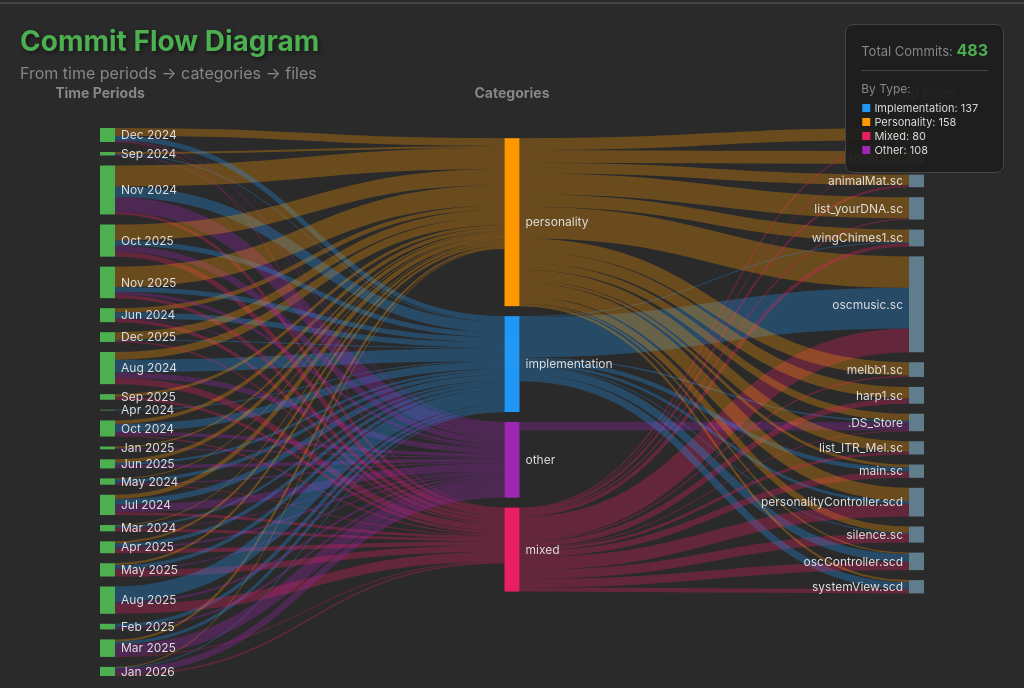
D3 v7 page, settled after 360 driven frames (6 s of simulated time); the page loaded 1 data file(s).


        let data = null;
        let allCommits = [];
        let currentPeriod = 'month';
        let currentFileCount = 15;

        // Load and process data
        d3.json('commits_data.json').then(function(loadedData) {
            data = loadedData;

            // Extract all commits
            Object.values(data.commits).forEach(commitList => {
                commitList.forEach(commit => {
                    if (!allCommits.find(c => c.hash === commit.hash)) {
                        allCommits.push({
                            ...commit,
                            datetime: new Date(commit.datetime)
                        });
                    }
                });
            });

            // Sort by date
            allCommits.sort((a, b) => a.datetime - b.datetime);

            // Calculate stats
            const commitTypes = { implementation: 0, personality: 0, mixed: 0, other: 0 };
            allCommits.forEach(commit => {
                if (commit.type in commitTypes) {
                    commitTypes[commit.type]++;
                }
            });

            document.getElementById('total-commits').textContent = allCommits.length;
            document.getElementById('stat-implementation').textContent = commitTypes.implementation;
            document.getElementById('stat-personality').textContent = commitTypes.personality;
            document.getElementById('stat-mixed').textContent = commitTypes.mixed;
            document.getElementById('stat-other').textContent = commitTypes.other;

            // Initial render
            updateVisualization();
        });

        // Set up period buttons
        document.querySelectorAll('.period-btn').forEach(btn => {
            btn.addEventListener('click', function() {
                document.querySelectorAll('.period-btn').forEach(b => b.classList.remove('active'));
                this.classList.add('active');
                currentPeriod = this.dataset.period;
                updateVisualization();
            });
        });

        // Set up file count buttons
        document.querySelectorAll('.file-count-btn').forEach(btn => {
            btn.addEventListener('click', function() {
                document.querySelectorAll('.file-count-btn').forEach(b => b.classList.remove('active'));
                this.classList.add('active');
                currentFileCount = parseInt(this.dataset.count);
                updateVisualization();
            });
        });

        function getPeriodKey(date, period) {
            if (period === 'quarter') {
                const year = date.getFullYear();
                const quarter = Math.floor(date.getMonth() / 3) + 1;
                return `${year} Q${quarter}`;
            } else {
                return d3.timeFormat('%Y-%m')(date);
            }
        }

        function getPeriodLabel(key, period) {
            if (period === 'quarter') {
                return key;
            } else {
                const [year, month] = key.split('-');
                const date = new Date(year, parseInt(month) - 1);
                return d3.timeFormat('%b %Y')(date);
            }
        }

        function buildSankeyData(commits, period, topFileCount) {
            const nodes = [];
            const links = [];
            const nodeMap = new Map();

            // Helper to get or create node
            function getNode(id, name, layer, type = null) {
                if (!nodeMap.has(id)) {
                    const node = { id, name, layer, type };
                    nodes.push(node);
                    nodeMap.set(id, id);
                }
                return id;
            }

            // Count file frequencies
            const fileFrequency = new Map();
            commits.forEach(commit => {
                if (commit.files) {
                    commit.files.forEach(file => {
                        fileFrequency.set(file, (fileFrequency.get(file) || 0) + 1);
                    });
                }
            });

            // Get top files
            const topFiles = Array.from(fileFrequency.entries())
                .sort((a, b) => b[1] - a[1])
                .slice(0, topFileCount)
                .map(([file]) => file);

            const topFilesSet = new Set(topFiles);

            // Track flows
            const flowMap = new Map();

            function addFlow(source, target, commit) {
                const key = `${source}-${target}`;
                if (!flowMap.has(key)) {
                    flowMap.set(key, { source, target, commits: [] });
                }
                flowMap.get(key).commits.push(commit);
            }

            // Process commits
            commits.forEach(commit => {
                const periodKey = getPeriodKey(commit.datetime, period);
                const category = commit.type || 'other';

                // Create nodes
                const timeNode = getNode(`time-${periodKey}`, getPeriodLabel(periodKey, period), 0, 'time');
                const catNode = getNode(`cat-${category}`, category, 1, category);

                // Add flow from time to category
                addFlow(timeNode, catNode, commit);

                // Add flows to files
                if (commit.files) {
                    commit.files.forEach(file => {
                        if (topFilesSet.has(file)) {
                            const fileName = file.split('/').pop() || file;
                            const fileNode = getNode(`file-${file}`, fileName, 2, 'file');
                            addFlow(catNode, fileNode, commit);
                        }
                    });
                }
            });

            // Convert flows to links
            flowMap.forEach(flow => {
                links.push({
                    source: flow.source,
                    target: flow.target,
                    value: flow.commits.length,
                    commits: flow.commits
                });
            });

            return { nodes, links };
        }

        function updateVisualization() {
            const sankeyData = buildSankeyData(allCommits, currentPeriod, currentFileCount);
            drawSankey(sankeyData);
        }

        function drawSankey(data) {
            const sidebarActive = document.getElementById('sidebar').classList.contains('active');
            const width = window.innerWidth - (sidebarActive ? 450 : 0);
            const height = window.innerHeight - 80;
            const margin = { top: 120, right: 100, bottom: 20, left: 100 };
            const chartWidth = width - margin.left - margin.right;
            const chartHeight = height - margin.top - margin.bottom;

            const svg = d3.select('#sankey-chart')
                .attr('width', width)
                .attr('height', height);

            svg.selectAll('*').remove();

            const g = svg.append('g')
                .attr('transform', `translate(${margin.left},${margin.top})`);

            // Create sankey generator
            const sankey = d3.sankey()
                .nodeId(d => d.id)
                .nodeWidth(15)
                .nodePadding(10)
                .extent([[0, 0], [chartWidth, chartHeight]]);

            // Generate sankey layout
            const graph = sankey({
                nodes: data.nodes.map(d => Object.assign({}, d)),
                links: data.links.map(d => Object.assign({}, d))
            });

            // Color scale for links
            const categoryColors = {
                implementation: '#2196F3',
                personality: '#FF9800',
                mixed: '#E91E63',
                other: '#9C27B0'
            };

            function getLinkColor(d) {
                // Color based on the category node (middle layer)
                const sourceNode = d.source;
                const targetNode = d.target;

                if (sourceNode.layer === 0 && targetNode.layer === 1) {
                    // Time -> Category
                    return categoryColors[targetNode.type] || '#888';
                } else if (sourceNode.layer === 1 && targetNode.layer === 2) {
                    // Category -> File
                    return categoryColors[sourceNode.type] || '#888';
                }
                return '#888';
            }

            const tooltip = d3.select('.tooltip');

            // Draw links
            const link = g.append('g')
                .selectAll('.sankey-link')
                .data(graph.links)
                .enter()
                .append('path')
                .attr('class', 'sankey-link')
                .attr('d', d3.sankeyLinkHorizontal())
                .attr('stroke', d => getLinkColor(d))
                .attr('stroke-width', d => Math.max(1, d.width))
                .on('mouseover', function(event, d) {
                    const sourceName = d.source.name;
                    const targetName = d.target.name;

                    tooltip.html(`
                        <div class="tooltip-title">${sourceName} → ${targetName}</div>
                        <div class="tooltip-value">${d.value} commit${d.value !== 1 ? 's' : ''}</div>
                    `)
                    .style('left', (event.pageX + 10) + 'px')
                    .style('top', (event.pageY - 30) + 'px')
                    .classed('visible', true);

                    // Highlight this link
                    d3.selectAll('.sankey-link').classed('dimmed', true);
                    d3.select(this).classed('highlighted', true).classed('dimmed', false);
                })
                .on('mouseout', function() {
                    tooltip.classed('visible', false);
                    d3.selectAll('.sankey-link').classed('dimmed', false).classed('highlighted', false);
                })
                .on('click', function(event, d) {
                    showCommits(d);
                });

            // Draw nodes
            const node = g.append('g')
                .selectAll('.sankey-node')
                .data(graph.nodes)
                .enter()
                .append('g')
                .attr('class', d => `sankey-node ${d.type || ''} ${d.layer === 1 ? 'category' : ''}`)
                .attr('transform', d => `translate(${d.x0},${d.y0})`);

            node.append('rect')
                .attr('height', d => d.y1 - d.y0)
                .attr('width', d => d.x1 - d.x0)
                .on('mouseover', function(event, d) {
                    tooltip.html(`
                        <div class="tooltip-title">${d.name}</div>
                        <div class="tooltip-value">${d.value} commit${d.value !== 1 ? 's' : ''}</div>
                    `)
                    .style('left', (event.pageX + 10) + 'px')
                    .style('top', (event.pageY - 30) + 'px')
                    .classed('visible', true);
                })
                .on('mouseout', function() {
                    tooltip.classed('visible', false);
                });

            // Add node labels
            node.append('text')
                .attr('x', d => d.x0 < chartWidth / 2 ? (d.x1 - d.x0 + 6) : -6)
                .attr('y', d => (d.y1 - d.y0) / 2)
                .attr('dy', '0.35em')
                .attr('text-anchor', d => d.x0 < chartWidth / 2 ? 'start' : 'end')
                .text(d => d.name);

            // Add column labels
            const columnLabels = [
                { x: 0, y: -30, text: 'Time Periods' },
                { x: chartWidth / 2, y: -30, text: 'Categories' },
                { x: chartWidth, y: -30, text: 'Top Files' }
            ];

            g.selectAll('.column-label')
                .data(columnLabels)
                .enter()
                .append('text')
                .attr('class', 'column-label')
                .attr('x', d => d.x)
                .attr('y', d => d.y)
                .attr('text-anchor', 'middle')
                .text(d => d.text);
        }

        function showCommits(linkData) {
            const sidebar = document.getElementById('sidebar');
            const content = document.getElementById('sidebar-content');

            const commits = linkData.commits || [];
            const sourceName = linkData.source.name;
            const targetName = linkData.target.name;

            let html = `
                <div class="flow-info">
                    <h2>Flow Details</h2>
                    <div style="color: #888; font-size: 14px; margin-top: 10px;">
                        ${sourceName} → ${targetName}
                    </div>
                    <div class="commit-count" style="margin-top: 10px;">
                        ${commits.length} commit${commits.length !== 1 ? 's' : ''}
                    </div>
                </div>
            `;

            // Sort commits by date (newest first)
            const sortedCommits = [...commits].sort((a, b) =>
                b.datetime - a.datetime
            );

            sortedCommits.forEach(commit => {
                const typeLabel = commit.type || 'other';
                html += `
                    <div class="commit-item ${typeLabel}">
                        <div class="commit-hash">${commit.hash}<span class="commit-type-badge ${typeLabel}">${typeLabel}</span></div>
                        <div class="commit-date">${commit.date} • <span class="commit-author">${commit.author}</span></div>
                        <div class="commit-subject">${commit.subject}</div>
                    </div>
                `;
            });

            content.innerHTML = html;
            sidebar.classList.add('active');
            updateVisualization();
        }

        document.getElementById('close-sidebar').addEventListener('click', function() {
            document.getElementById('sidebar').classList.remove('active');
            updateVisualization();
        });

        window.addEventListener('resize', () => {
            updateVisualization();
        });
    

### data: commits_data.json, 461257 bytes — head not shown